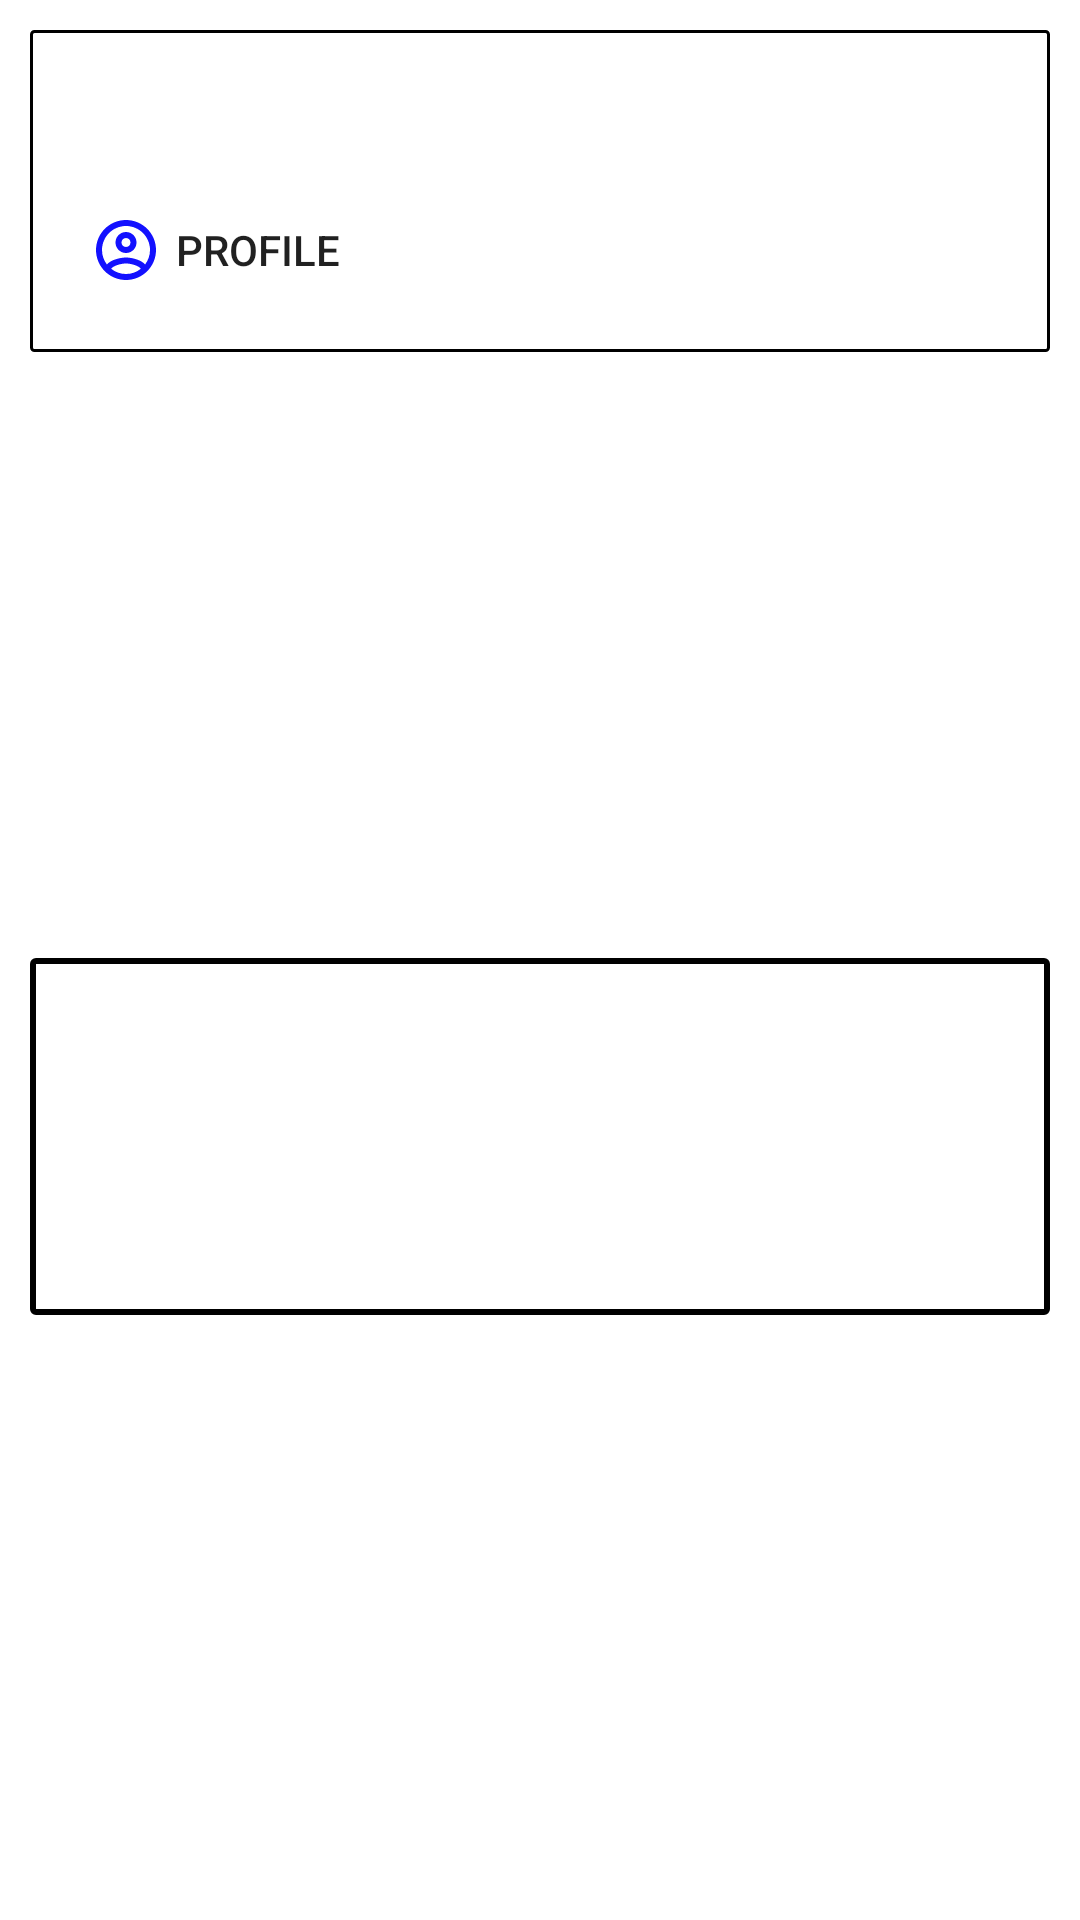

Layout XML and referenced resources for this Android screen:
<!-- AndroidManifest.xml: application theme Theme.PruebaPractica -->
<!-- res/layout/activity_dashboard.xml -->
<?xml version="1.0" encoding="utf-8"?>
<androidx.constraintlayout.widget.ConstraintLayout xmlns:android="http://schemas.android.com/apk/res/android"
    xmlns:app="http://schemas.android.com/apk/res-auto"
    xmlns:tools="http://schemas.android.com/tools"
    android:layout_width="match_parent"
    android:layout_height="match_parent"
    tools:context=".Screens.Dashboard">



    <androidx.constraintlayout.widget.ConstraintLayout
        android:id="@+id/ContainerDashboard"
        android:background="@drawable/style_border2"
        android:layout_width="match_parent"
        android:layout_height="wrap_content"
        android:layout_margin="10sp"
        app:layout_constraintTop_toTopOf="parent"
        app:layout_constraintEnd_toEndOf="parent"
        app:layout_constraintStart_toStartOf="parent">

        <TextView
            android:id="@+id/saludo"
            android:layout_width="wrap_content"
            android:layout_height="wrap_content"
            android:textColor="#000000"
            android:textSize="22sp"
            android:textStyle="bold"
            app:layout_constraintTop_toTopOf="parent"
            app:layout_constraintEnd_toEndOf="parent"
            app:layout_constraintStart_toStartOf="parent"/>











            <androidx.appcompat.widget.AppCompatButton
                android:id="@+id/profile"
                android:layout_width="wrap_content"
                android:layout_height="wrap_content"
                android:drawableStart="@drawable/ic_outline_account_circle_24"
                android:layout_gravity="start"
                android:background="@null"
                android:layout_margin="10dp"
                android:text="@string/profile"
                app:layout_constraintTop_toBottomOf="@id/saludo"
                app:layout_constraintStart_toStartOf="parent"

                        />
        








                        <androidx.appcompat.widget.AppCompatButton
                        android:id="@+id/email"
                        android:layout_width="wrap_content"
                        android:layout_height="wrap_content"
                        android:background="@null"
                        android:layout_margin="10dp"
                            app:layout_constraintEnd_toStartOf="@+id/settings"
                            app:layout_constraintRight_toRightOf="parent"
                            app:layout_constraintTop_toBottomOf="@id/saludo"
                            android:drawableEnd="@drawable/ic_baseline_mail_outline_24" />

                        <androidx.appcompat.widget.AppCompatButton
                        android:id="@+id/settings"
                        android:layout_width="32dp"
                        android:layout_height="wrap_content"
                        android:background="@null"
                        android:layout_margin="10dp"
                        android:drawableEnd="@drawable/ic_outline_settings_24"
                            app:layout_constraintTop_toBottomOf="@id/saludo"
                            app:layout_constraintEnd_toEndOf="parent"/>










    </androidx.constraintlayout.widget.ConstraintLayout>

    <LinearLayout
        android:id="@+id/ContainerBarcode"
        android:layout_width="match_parent"
        android:layout_height="wrap_content"
        android:layout_margin="10sp"
        android:background="@drawable/style_border"
        android:orientation="vertical"
        app:layout_constraintBottom_toBottomOf="parent"
        app:layout_constraintEnd_toEndOf="parent"
        app:layout_constraintStart_toStartOf="parent"
        app:layout_constraintTop_toBottomOf="@+id/ContainerDashboard">

        <androidx.appcompat.widget.AppCompatImageView
            android:id="@+id/barImage"
            android:layout_gravity="center_horizontal"
            android:layout_width="match_parent"
            android:layout_margin="10sp"
            android:layout_height="wrap_content" />

        <TextView
            android:id="@+id/barValue"
            android:layout_width="match_parent"
            android:layout_margin="30dp"
            android:layout_height="wrap_content" />

    </LinearLayout>
</androidx.constraintlayout.widget.ConstraintLayout>
<!-- resources referenced by this layout -->
<resources>
  <!-- drawable ic_outline_account_circle_24 (drawable) -->
  <vector android:height="24dp" android:tint="#1311FF"
      android:viewportHeight="24" android:viewportWidth="24"
      android:width="24dp" xmlns:android="http://schemas.android.com/apk/res/android">
      <path android:fillColor="@android:color/white" android:pathData="M12,2C6.48,2 2,6.48 2,12s4.48,10 10,10 10,-4.48 10,-10S17.52,2 12,2zM7.07,18.28c0.43,-0.9 3.05,-1.78 4.93,-1.78s4.51,0.88 4.93,1.78C15.57,19.36 13.86,20 12,20s-3.57,-0.64 -4.93,-1.72zM18.36,16.83c-1.43,-1.74 -4.9,-2.33 -6.36,-2.33s-4.93,0.59 -6.36,2.33C4.62,15.49 4,13.82 4,12c0,-4.41 3.59,-8 8,-8s8,3.59 8,8c0,1.82 -0.62,3.49 -1.64,4.83zM12,6c-1.94,0 -3.5,1.56 -3.5,3.5S10.06,13 12,13s3.5,-1.56 3.5,-3.5S13.94,6 12,6zM12,11c-0.83,0 -1.5,-0.67 -1.5,-1.5S11.17,8 12,8s1.5,0.67 1.5,1.5S12.83,11 12,11z"/>
  </vector>
  <!-- drawable style_border (drawable) -->
  <?xml version="1.0" encoding="utf-8"?>
  <shape xmlns:android="http://schemas.android.com/apk/res/android"
      android:shape="rectangle">
  
      <stroke
          android:width="2sp"
          android:color="@color/black"/>
  
      <padding
          android:bottom="10sp"
          android:left="10sp"
          android:right="10sp"
          android:top="10sp"
          />
  
      <corners
          android:radius="1sp"
          />
  
  
  
  
  </shape>
  <!-- drawable style_border2 (drawable-v24) -->
  <?xml version="1.0" encoding="utf-8"?>
  <shape xmlns:android="http://schemas.android.com/apk/res/android"
      android:shape="rectangle">
  
      <stroke
          android:width="1sp"
          android:color="@color/black"/>
  
      <padding
          android:bottom="10sp"
          android:left="10sp"
          android:right="10sp"
          android:top="10sp"
          />
  
      <corners
          android:radius="1sp"
          />
  
  
  
  
  </shape>
  <string name="profile">Profile</string>
  <style name="Theme.PruebaPractica" parent="Theme.MaterialComponents.DayNight.NoActionBar">
          
          <item name="colorPrimary">@color/purple_500</item>
          <item name="colorPrimaryVariant">@color/purple_700</item>
          <item name="colorOnPrimary">@color/white</item>
          
          <item name="colorSecondary">@color/teal_200</item>
          <item name="colorSecondaryVariant">@color/teal_700</item>
          <item name="colorOnSecondary">@color/black</item>
          
          <item name="android:statusBarColor">?attr/colorPrimaryVariant</item>
          
      </style>
  <!-- not gathered from this repository: default colours our renderer supplied (Android Studio template values) -->
  <color name="purple_500">#FF6200EE</color>
  <color name="purple_700">#FF3700B3</color>
  <color name="teal_200">#FF03DAC5</color>
  <color name="teal_700">#FF018786</color>
  <color name="black">#FF000000</color>
  <color name="white">#FFFFFFFF</color>
</resources>
